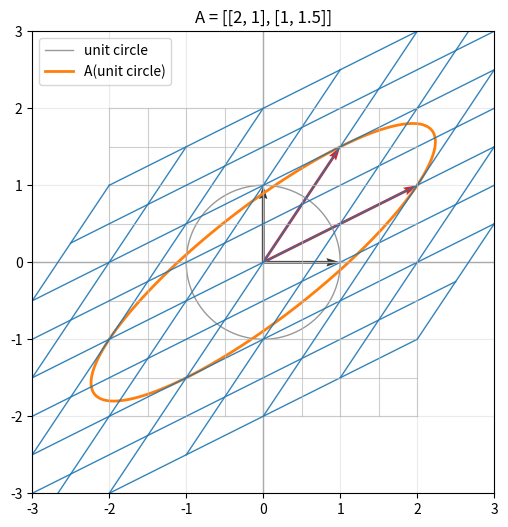

Write Python code to recreate this figure.
from __future__ import annotations

import argparse
from pathlib import Path

import numpy as np


def main() -> None:
    parser = argparse.ArgumentParser(description="2x2 선형변환 시각화 (그리드/단위원)")
    parser.add_argument("--show", action="store_true", help="이미지 저장 후 창으로도 표시")
    parser.add_argument("--out", default="outputs/viz02_linear_transform_2d.png", help="저장 경로")
    args = parser.parse_args()

    import matplotlib

    if not args.show:
        matplotlib.use("Agg")

    import matplotlib.pyplot as plt

    A = np.array([[2.0, 1.0], [1.0, 1.5]])

    fig, ax = plt.subplots(figsize=(6, 6))
    ax.set_aspect("equal", adjustable="box")
    ax.axhline(0, color="#aaa", linewidth=1)
    ax.axvline(0, color="#aaa", linewidth=1)
    ax.grid(True, alpha=0.25)

    # unit circle
    t = np.linspace(0, 2 * np.pi, 400)
    circle = np.stack([np.cos(t), np.sin(t)], axis=1)
    circle_T = circle @ A.T
    ax.plot(circle[:, 0], circle[:, 1], color="#999", linewidth=1, label="unit circle")
    ax.plot(circle_T[:, 0], circle_T[:, 1], color="#ff7f0e", linewidth=2, label="A(unit circle)")

    # grid lines
    grid = np.linspace(-2.0, 2.0, 9)
    s = np.linspace(-2.0, 2.0, 200)
    for c in grid:
        line_v = np.stack([s, np.full_like(s, c)], axis=1)
        line_h = np.stack([np.full_like(s, c), s], axis=1)
        ax.plot(line_v[:, 0], line_v[:, 1], color="#bbb", linewidth=0.8, alpha=0.7)
        ax.plot(line_h[:, 0], line_h[:, 1], color="#bbb", linewidth=0.8, alpha=0.7)

        line_v_T = line_v @ A.T
        line_h_T = line_h @ A.T
        ax.plot(line_v_T[:, 0], line_v_T[:, 1], color="#1f77b4", linewidth=1.0, alpha=0.9)
        ax.plot(line_h_T[:, 0], line_h_T[:, 1], color="#1f77b4", linewidth=1.0, alpha=0.9)

    # basis vectors
    e1 = np.array([1.0, 0.0])
    e2 = np.array([0.0, 1.0])
    Ae1 = A @ e1
    Ae2 = A @ e2

    ax.quiver(0, 0, e1[0], e1[1], angles="xy", scale_units="xy", scale=1, color="#333", width=0.006)
    ax.quiver(0, 0, e2[0], e2[1], angles="xy", scale_units="xy", scale=1, color="#333", width=0.006)
    ax.quiver(0, 0, Ae1[0], Ae1[1], angles="xy", scale_units="xy", scale=1, color="#d62728", width=0.006)
    ax.quiver(0, 0, Ae2[0], Ae2[1], angles="xy", scale_units="xy", scale=1, color="#d62728", width=0.006)

    ax.set_title(f"A = [[{A[0,0]:.2g}, {A[0,1]:.2g}], [{A[1,0]:.2g}, {A[1,1]:.2g}]]")
    ax.legend(loc="upper left")

    # limits (include transformed circle)
    pts = np.vstack([circle, circle_T])
    lim = max(3.0, float(np.max(np.abs(pts))) * 1.25)
    ax.set_xlim(-lim, lim)
    ax.set_ylim(-lim, lim)

    out_path = Path(args.out)
    out_path.parent.mkdir(parents=True, exist_ok=True)
    fig.savefig(out_path, dpi=200, bbox_inches="tight")
    print(f"saved: {out_path}")

    if args.show:
        plt.show()
    else:
        plt.close(fig)


if __name__ == "__main__":
    main()
